The GitHub repository NorwegianIcecube/DNN_AE_GAN contains a labelled image folder "food11_augmented" with 11 categories: bread, dairy product, dessert, egg, fried food, meat, noodles pasta, rice, seafood, soup, vegetable fruit. Examples follow, each with its label.

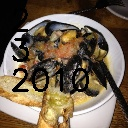
Label: seafood

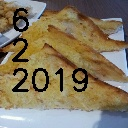
Label: bread

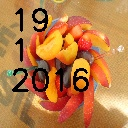
Label: vegetable fruit

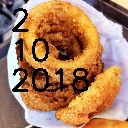
Label: fried food

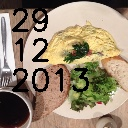
Label: egg

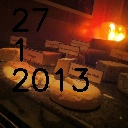
Label: dairy product
